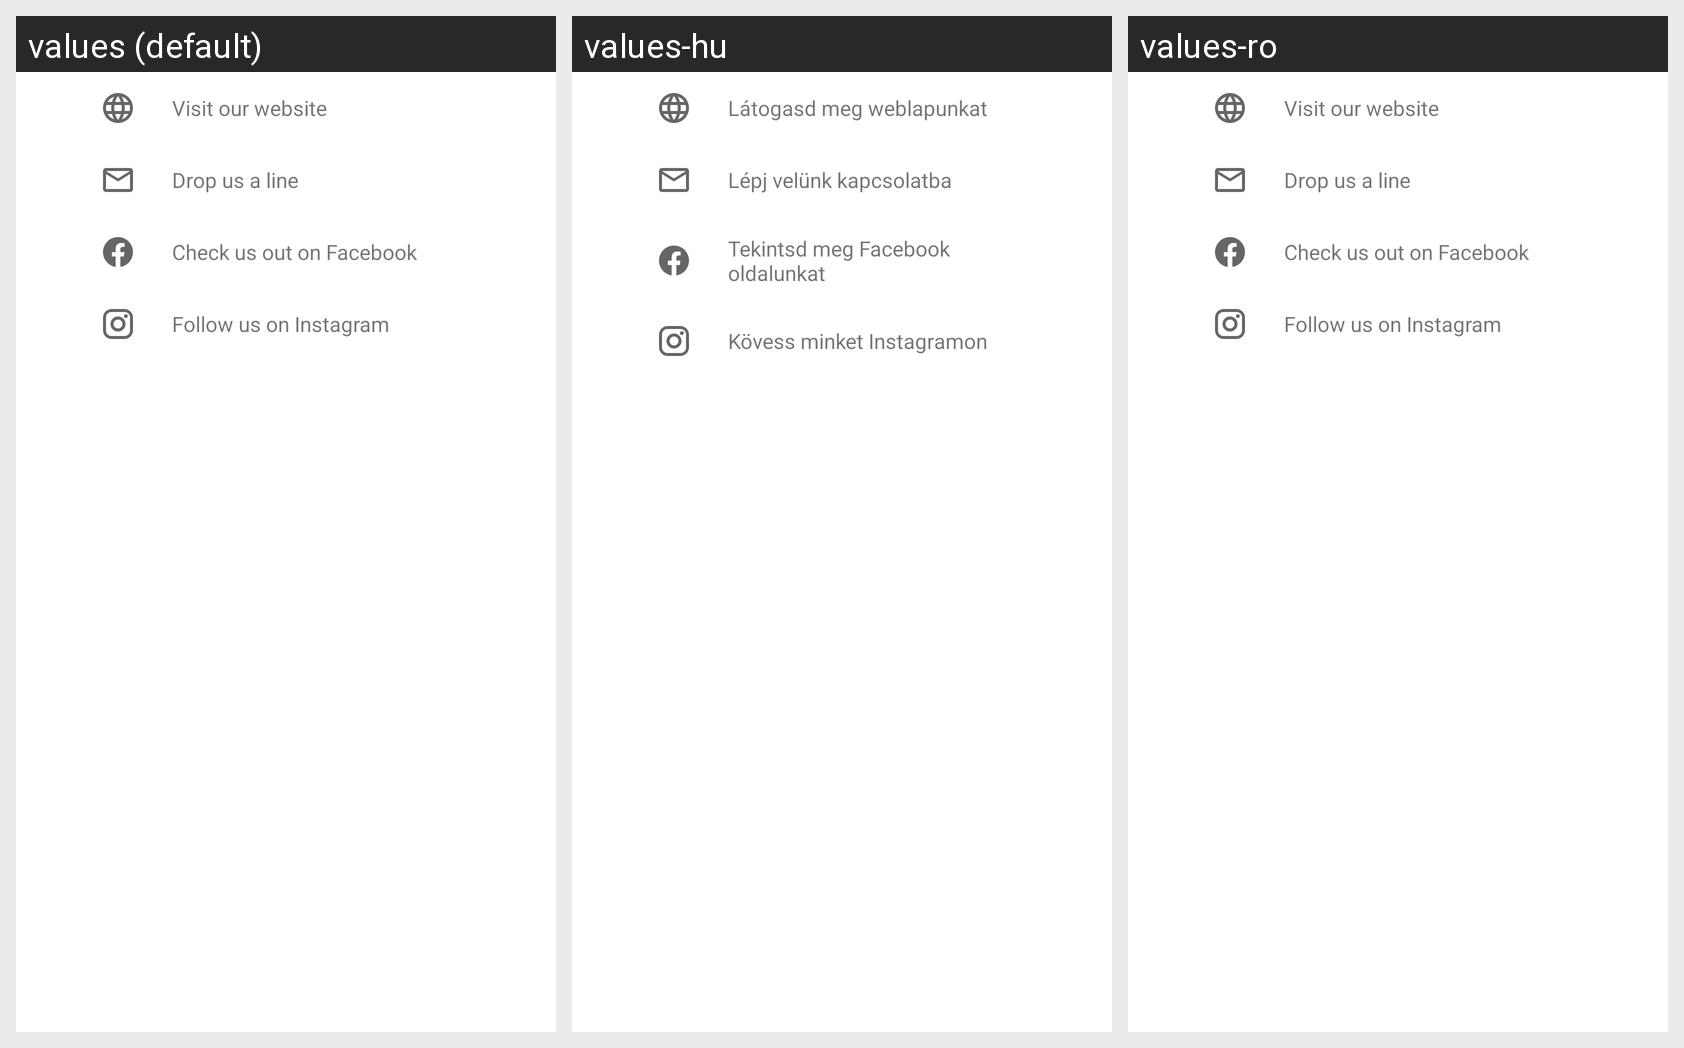

The Android screen above is rendered under several locales of the same app. Produce the string resources it draws, with the default and per-locale values.
Android screen res/layout/layout_about_links_business.xml rendered under 3 locales, left to right: values (default), values-hu, values-ro. Device: Nexus 5 (rendered at 1080×1920; each locale shown at half size, 540×960, under a caption strip naming it); theme Theme.MaterialComponents.DayNight.NoActionBar.
Strings drawn on this screen, with the default value and each locale's value (text and hints the layout hard-codes, and strings that could not be matched under every locale, appear in the picture but are not listed):

about_button_website
  values: Visit our website
  values-hu: Látogasd meg weblapunkat
  values-ro: Visit our website

about_button_email
  values: Drop us a line
  values-hu: Lépj velünk kapcsolatba
  values-ro: Drop us a line

about_button_facebook
  values: Check us out on Facebook
  values-hu: Tekintsd meg Facebook oldalunkat
  values-ro: Check us out on Facebook

about_button_instagram
  values: Follow us on Instagram
  values-hu: Kövess minket Instagramon
  values-ro: Follow us on Instagram
